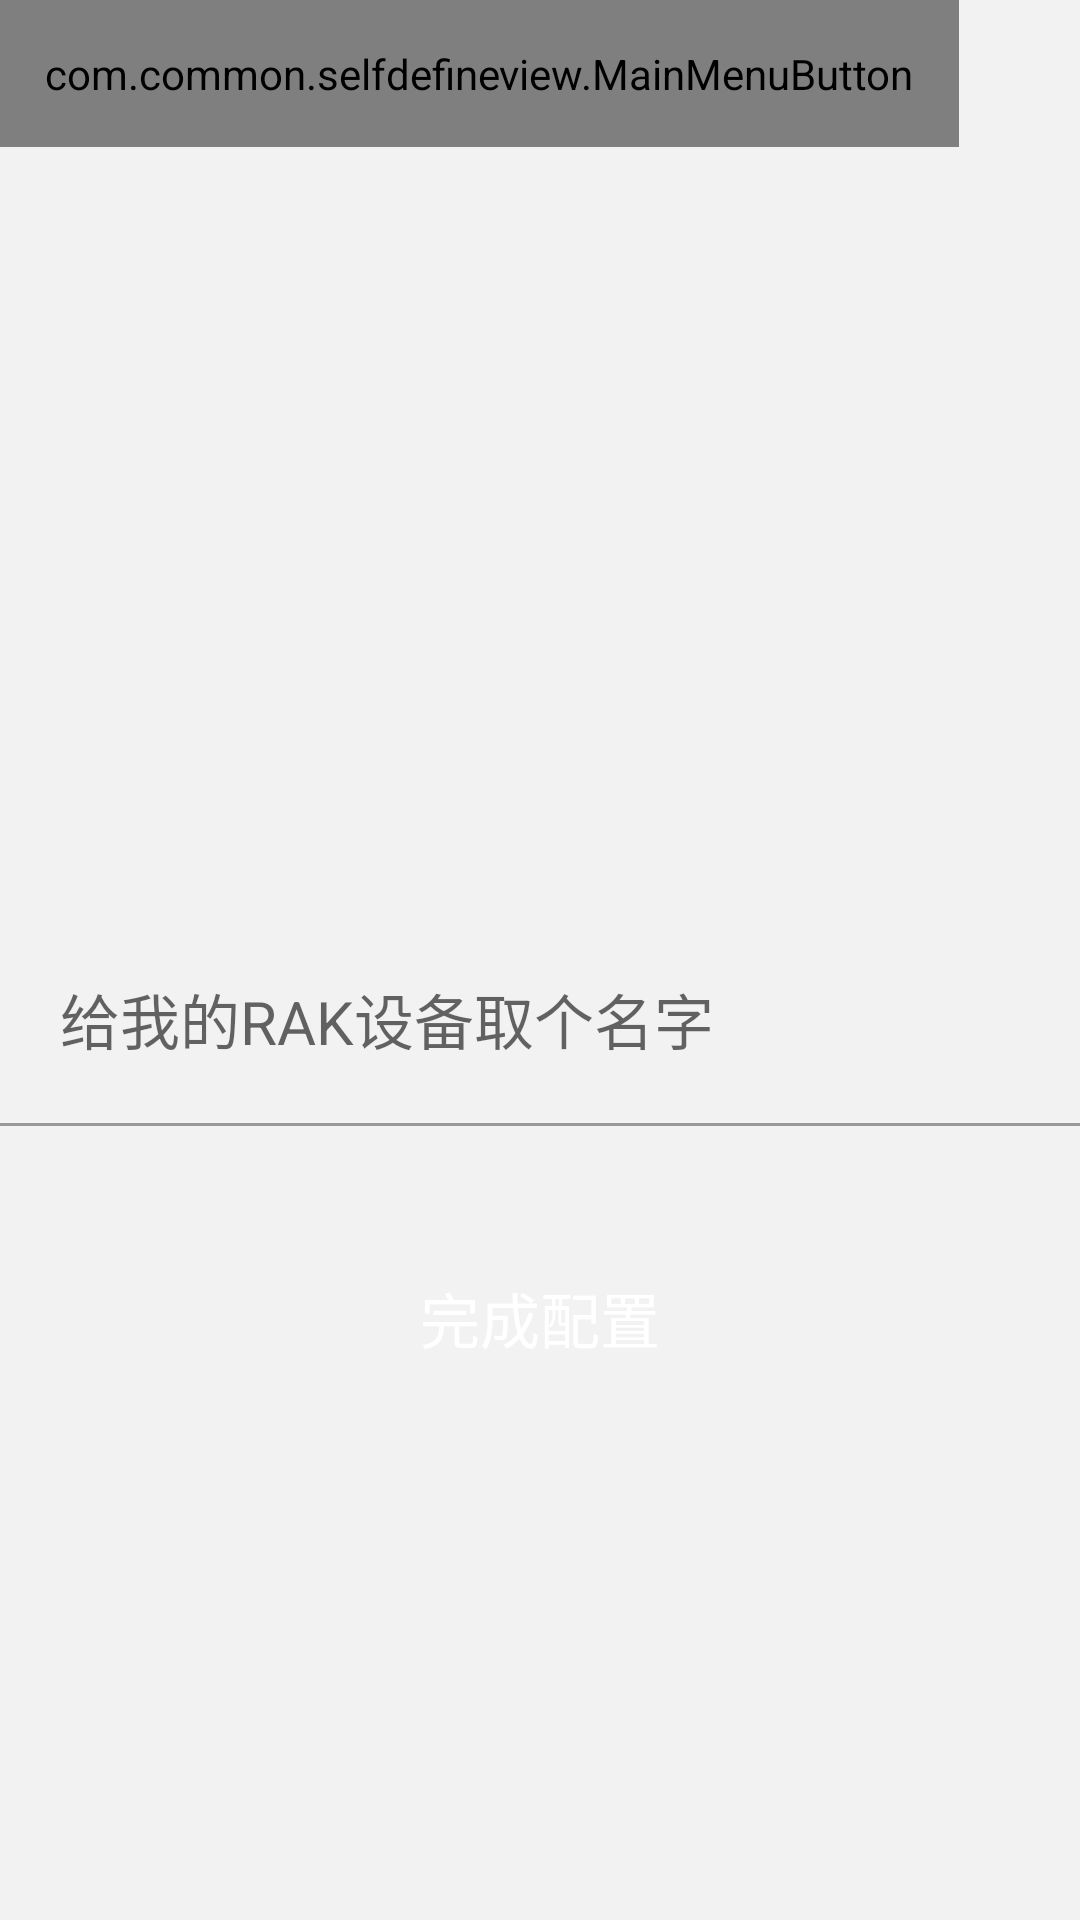

Layout XML and referenced resources for this Android screen:
<!-- AndroidManifest.xml: application theme AppTheme -->
<!-- res/layout/activity_add_device_success.xml -->
<?xml version="1.0" encoding="utf-8"?>
<RelativeLayout xmlns:android="http://schemas.android.com/apk/res/android"
    android:layout_width="match_parent"
    android:layout_height="match_parent">
    <LinearLayout
        android:layout_width="match_parent"
        android:layout_height="match_parent"
        android:background="@color/add_background"
        android:orientation="vertical">
    <LinearLayout
        android:layout_width="fill_parent"
        android:layout_height="wrap_content"
        android:orientation="horizontal">
        <com.common.selfdefineview.MainMenuButton
            android:padding="15dp"
            android:id="@+id/add_device_success_back"
            android:layout_width="wrap_content"
            android:layout_height="wrap_content"
            android:src="@drawable/back"/>
        <TextView
            android:paddingTop="15dp"
            android:paddingBottom="15dp"
            android:layout_width="0dp"
            android:layout_weight="1"
            android:gravity="center"
            android:layout_height="wrap_content"
            android:textSize="@dimen/add_title_height"
            android:text="@string/add_device_success_title"
            android:textColor="@color/add_title"/>
        <com.common.selfdefineview.MainMenuButton
            android:padding="15dp"
            android:layout_width="wrap_content"
            android:layout_height="wrap_content"
            android:src="@drawable/back"
            android:visibility="invisible"/>
    </LinearLayout>

    <ImageView
        android:layout_marginTop="20dp"
        android:layout_width="fill_parent"
        android:layout_height="wrap_content"
        android:src="@drawable/config_device"
        />

    <EditText
        android:layout_marginTop="10dp"
        android:id="@+id/add_device_success_name"
        android:padding="20dp"
        android:layout_width="fill_parent"
        android:hint="@string/add_device_success_name_hint"
        android:textSize="@dimen/add_title_height"
        android:textColor="@color/add_success_text"
        android:background="@null"
        android:layout_height="wrap_content" />
    <TextView
        android:layout_width="fill_parent"
        android:layout_height="@dimen/one_divider_height"
        android:background="@color/grey"/>

    <LinearLayout
        android:layout_width="fill_parent"
        android:layout_height="wrap_content"
        android:visibility="gone"
        android:orientation="horizontal">
    <EditText
        android:id="@+id/add_device_success_psk"
        android:padding="20dp"
        android:layout_width="0dp"
        android:layout_weight="1"
        android:hint="@string/add_device_success_psk_hint"
        android:inputType="textPassword"
        android:textSize="@dimen/add_title_height"
        android:textColor="@color/add_success_text"
        android:background="@null"
        android:layout_height="wrap_content" />
    <ImageView
        android:id="@+id/add_device_success_showpsk"
        android:layout_width="wrap_content"
        android:layout_height="wrap_content"
        android:layout_gravity="center"
        android:gravity="center"
        android:padding="15dp"
        android:src="@drawable/psk_close"
        />
    </LinearLayout>
    <TextView
        android:visibility="gone"
        android:layout_width="fill_parent"
        android:layout_height="@dimen/one_divider_height"
        android:background="@color/grey"/>

    <LinearLayout
        android:visibility="gone"
        android:layout_width="fill_parent"
        android:layout_height="wrap_content"
        android:orientation="horizontal">
    <EditText
        android:id="@+id/add_device_success_confirm_psk"
        android:padding="20dp"
        android:layout_width="0dp"
        android:layout_weight="1"
        android:hint="@string/add_device_success_confirm_hint"
        android:textSize="@dimen/add_title_height"
        android:textColor="@color/add_success_text"
        android:inputType="textPassword"
        android:background="@null"
        android:layout_height="wrap_content" />
    <ImageView
        android:id="@+id/add_device_success_showconfirmpsk"
        android:layout_width="wrap_content"
        android:layout_height="wrap_content"
        android:layout_gravity="center"
        android:gravity="center"
        android:padding="15dp"
        android:src="@drawable/psk_close"
        />
    </LinearLayout>
    <TextView
        android:visibility="gone"
        android:layout_width="fill_parent"
        android:layout_height="@dimen/one_divider_height"
        android:background="@color/grey"/>
        <Button
            android:id="@+id/add_device_success_btn"
            android:layout_marginTop="40dp"
            android:layout_width="wrap_content"
            android:layout_height="wrap_content"
            android:layout_gravity="center"
            android:gravity="center"
            android:text="@string/add_device_success"
            android:textSize="@dimen/add_title_height"
            android:textColor="@color/white"
            android:background="@drawable/add_selector"/>
    </LinearLayout>
</RelativeLayout>
<!-- resources referenced by this layout -->
<resources>
  <color name="add_background">#f2f2f2</color>
  <color name="add_success_text">#323232</color>
  <color name="add_title">#808080</color>
  <color name="grey">#999999</color>
  <color name="white">#FFFFFF</color>
  <dimen name="add_title_height">20sp</dimen>
  <dimen name="one_divider_height">1dp</dimen>
  <string name="add_device_success">完成配置</string>
  <string name="add_device_success_confirm_hint">确认密码</string>
  <string name="add_device_success_name_hint">给我的RAK设备取个名字</string>
  <string name="add_device_success_psk_hint">输入密码</string>
  <string name="add_device_success_title">配置我的RAK设备</string>
  <style name="AppTheme" parent="Theme.AppCompat.Light.DarkActionBar">
          
      </style>
</resources>
